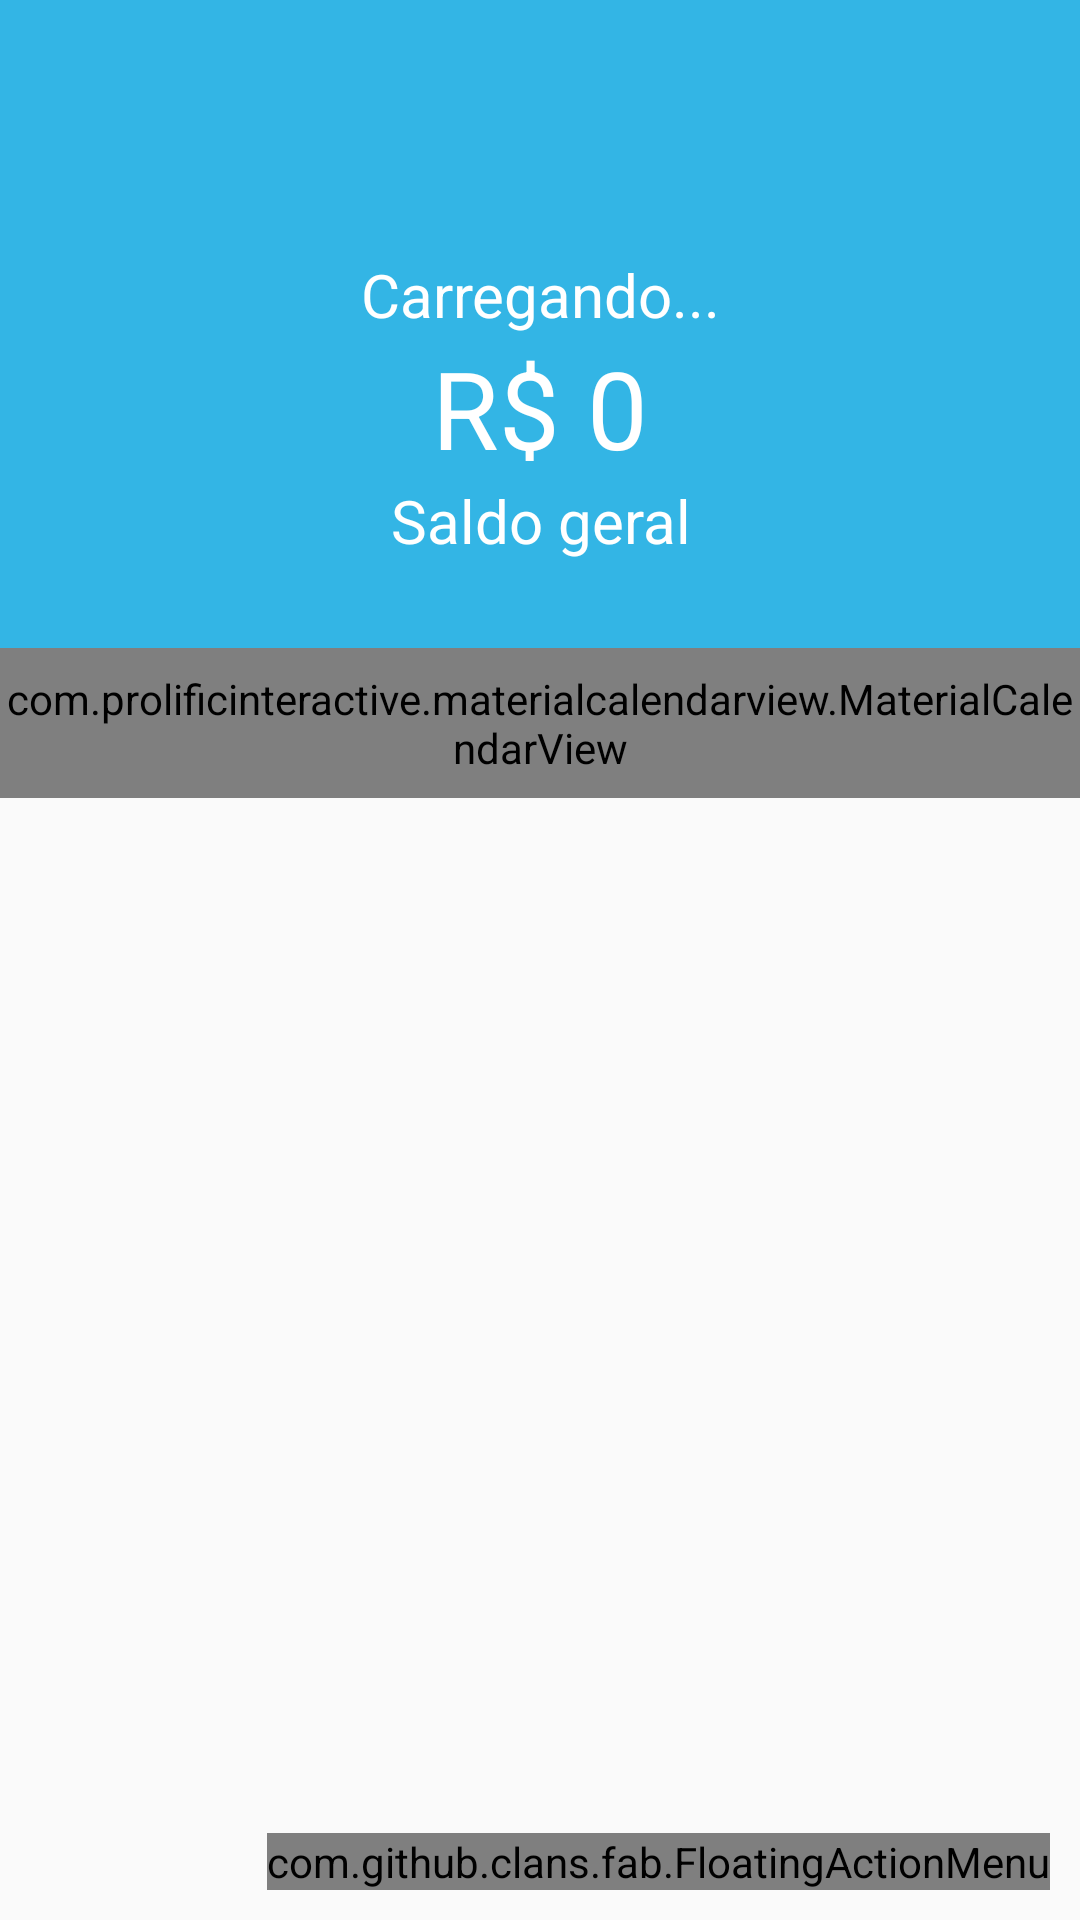

Layout XML and referenced resources for this Android screen:
<!-- AndroidManifest.xml: application theme AppTheme -->
<!-- res/layout/activity_principal.xml -->
<?xml version="1.0" encoding="utf-8"?>
<android.support.design.widget.CoordinatorLayout xmlns:android="http://schemas.android.com/apk/res/android"
    xmlns:app="http://schemas.android.com/apk/res-auto"
    xmlns:tools="http://schemas.android.com/tools"
    android:layout_width="match_parent"
    android:layout_height="match_parent"
    xmlns:fab="http://schemas.android.com/apk/res-auto"
    tools:context=".Activity.PrincipalActivity">

    <android.support.design.widget.AppBarLayout
        android:layout_width="match_parent"
        android:layout_height="wrap_content"
        android:theme="@style/AppTheme.AppBarOverlay"
        app:elevation="0dp">

        <android.support.v7.widget.Toolbar
            android:id="@+id/toolbar"
            android:layout_width="match_parent"
            android:layout_height="?attr/actionBarSize"
            android:background="?attr/colorPrimary"
            app:popupTheme="@style/AppTheme.PopupOverlay" />

    </android.support.design.widget.AppBarLayout>

    <include layout="@layout/content_principal" />

    <com.github.clans.fab.FloatingActionMenu
        android:id="@+id/menu"
        android:layout_width="wrap_content"
        android:layout_height="wrap_content"
        android:layout_gravity="end|bottom"
        android:layout_marginBottom="10dp"
        android:layout_marginLeft="10dp"
        android:layout_marginRight="10dp"
        fab:menu_animationDelayPerItem="50"
        fab:menu_backgroundColor="@android:color/transparent"
        fab:menu_buttonSpacing="0dp"
        fab:menu_colorNormal="#DA4336"
        fab:menu_colorPressed="#E75043"
        fab:menu_colorRipple="#99FFFFFF"
        fab:menu_fab_label="Menu"
        fab:menu_fab_size="normal"
        fab:menu_icon="@drawable/fab_add"
        fab:menu_labels_colorNormal="#333333"
        fab:menu_labels_colorPressed="#444444"
        fab:menu_labels_colorRipple="#66FFFFFF"
        fab:menu_labels_cornerRadius="3dp"
        fab:menu_labels_ellipsize="none"
        fab:menu_labels_hideAnimation="@anim/fab_slide_out_to_right"
        fab:menu_labels_margin="0dp"
        fab:menu_labels_maxLines="-1"
        fab:menu_labels_padding="8dp"
        fab:menu_labels_paddingBottom="4dp"
        fab:menu_labels_paddingLeft="8dp"
        fab:menu_labels_paddingRight="8dp"
        fab:menu_labels_paddingTop="4dp"
        fab:menu_labels_position="left"
        fab:menu_labels_showAnimation="@anim/fab_slide_in_from_right"
        fab:menu_labels_showShadow="true"
        fab:menu_labels_singleLine="false"
        fab:menu_labels_textColor="#FFFFFF"
        fab:menu_labels_textSize="14sp"
        fab:menu_openDirection="up"
        fab:menu_shadowColor="#66000000"
        fab:menu_shadowRadius="4dp"
        fab:menu_shadowXOffset="1dp"
        fab:menu_shadowYOffset="3dp"
        fab:menu_showShadow="true">

        <com.github.clans.fab.FloatingActionButton
            android:id="@+id/fabRelatorio"
            android:onClick="addRelatorio"
            android:layout_width="wrap_content"
            android:layout_height="wrap_content"
            app:fab_colorNormal="@android:color/holo_green_dark"
            app:fab_colorPressed="@android:color/holo_green_light"
            fab:menu_colorRipple="#99FFFFFF"
            fab:menu_labels_hideAnimation="@anim/fab_slide_out_to_right"
            fab:menu_animationDelayPerItem="50"
            fab:menu_backgroundColor="@android:color/transparent"
            fab:menu_buttonSpacing="0dp"
            android:src="@drawable/ic_relatorio_24dp"
            fab:fab_label="Relatório"
            fab:fab_size="normal" />

        <com.github.clans.fab.FloatingActionButton
            android:id="@+id/fabDespesa"
            android:onClick="addDespesa"
            android:layout_width="wrap_content"
            android:layout_height="wrap_content"
            android:src="@drawable/ic_remove_black_24dp"
            fab:fab_label="Despesa"
            fab:fab_size="normal" />

        <com.github.clans.fab.FloatingActionButton
            android:id="@+id/fabReceita"
            android:onClick="addReceita"
            app:fab_colorNormal="@android:color/holo_blue_light"
            app:fab_colorPressed="@android:color/holo_blue_bright"
            fab:menu_colorRipple="#99FFFFFF"
            fab:menu_labels_hideAnimation="@anim/fab_slide_out_to_right"
            fab:menu_animationDelayPerItem="50"
            fab:menu_backgroundColor="@android:color/transparent"
            fab:menu_buttonSpacing="0dp"
            android:layout_width="wrap_content"
            android:layout_height="wrap_content"
            android:src="@drawable/ic_add_black_24dp"
            fab:fab_label="Receita"
            fab:fab_size="normal" />

    </com.github.clans.fab.FloatingActionMenu>

</android.support.design.widget.CoordinatorLayout>
<!-- res/layout/content_principal.xml (included above) -->
<?xml version="1.0" encoding="utf-8"?>
<LinearLayout xmlns:android="http://schemas.android.com/apk/res/android"
    xmlns:app="http://schemas.android.com/apk/res-auto"
    xmlns:tools="http://schemas.android.com/tools"
    android:layout_width="match_parent"
    android:layout_height="match_parent"
    android:orientation="vertical"
    app:layout_behavior="@string/appbar_scrolling_view_behavior"
    tools:context=".Activity.PrincipalActivity"
    tools:showIn="@layout/activity_principal">

    <LinearLayout
        android:id="@+id/LinearResultado"
        android:layout_width="match_parent"
        android:layout_height="160dp"
        android:layout_margin="0dp"
        android:layout_marginEnd="8dp"
        android:layout_marginRight="0dp"
        android:background="@android:color/holo_blue_light"
        android:gravity="center"
        android:orientation="vertical"
        app:layout_constraintEnd_toEndOf="parent"
        app:layout_constraintStart_toStartOf="parent"
        app:layout_constraintTop_toTopOf="parent">

        <TextView
            android:id="@+id/textViewSaudacao"
            android:layout_width="match_parent"
            android:layout_height="wrap_content"
            android:gravity="center"
            android:text="Carregando..."
            android:textColor="@android:color/white"
            android:textSize="20sp" />

        <TextView
            android:id="@+id/textViewSaldo"
            android:layout_width="match_parent"
            android:layout_height="wrap_content"
            android:gravity="center"
            android:text="R$ 0"
            android:textColor="@android:color/white"
            android:textSize="36sp" />

        <TextView
            android:id="@+id/textView11"
            android:layout_width="match_parent"
            android:layout_height="wrap_content"
            android:gravity="center"
            android:text="Saldo geral"
            android:textColor="@android:color/white"
            android:textSize="20sp" />
    </LinearLayout>

    <com.prolificinteractive.materialcalendarview.MaterialCalendarView xmlns:app="http://schemas.android.com/apk/res-auto"
        android:id="@+id/calendarView"
        android:layout_width="match_parent"
        android:layout_height="50dp"
        app:mcv_selectionColor="#00F"
        app:mcv_showOtherDates="all"
        app:mcv_tileSize="50dp"/>

    <android.support.v7.widget.RecyclerView
        android:id="@+id/RecyclerView"
        android:layout_width="match_parent"
        android:layout_height="match_parent" />
</LinearLayout>
<!-- resources referenced by this layout -->
<resources>
  <style name="AppTheme.AppBarOverlay" parent="ThemeOverlay.AppCompat.Dark.ActionBar" />
  <style name="AppTheme.PopupOverlay" parent="ThemeOverlay.AppCompat.Light" />
  <style name="AppTheme" parent="Theme.AppCompat.Light.DarkActionBar">
          
          <item name="colorPrimary">@android:color/holo_blue_light</item>
          <item name="colorPrimaryDark">@android:color/holo_blue_dark</item>
          <item name="colorAccent">@color/colorAccent</item>
      </style>
  <color name="colorAccent">#ff706a</color>
</resources>
